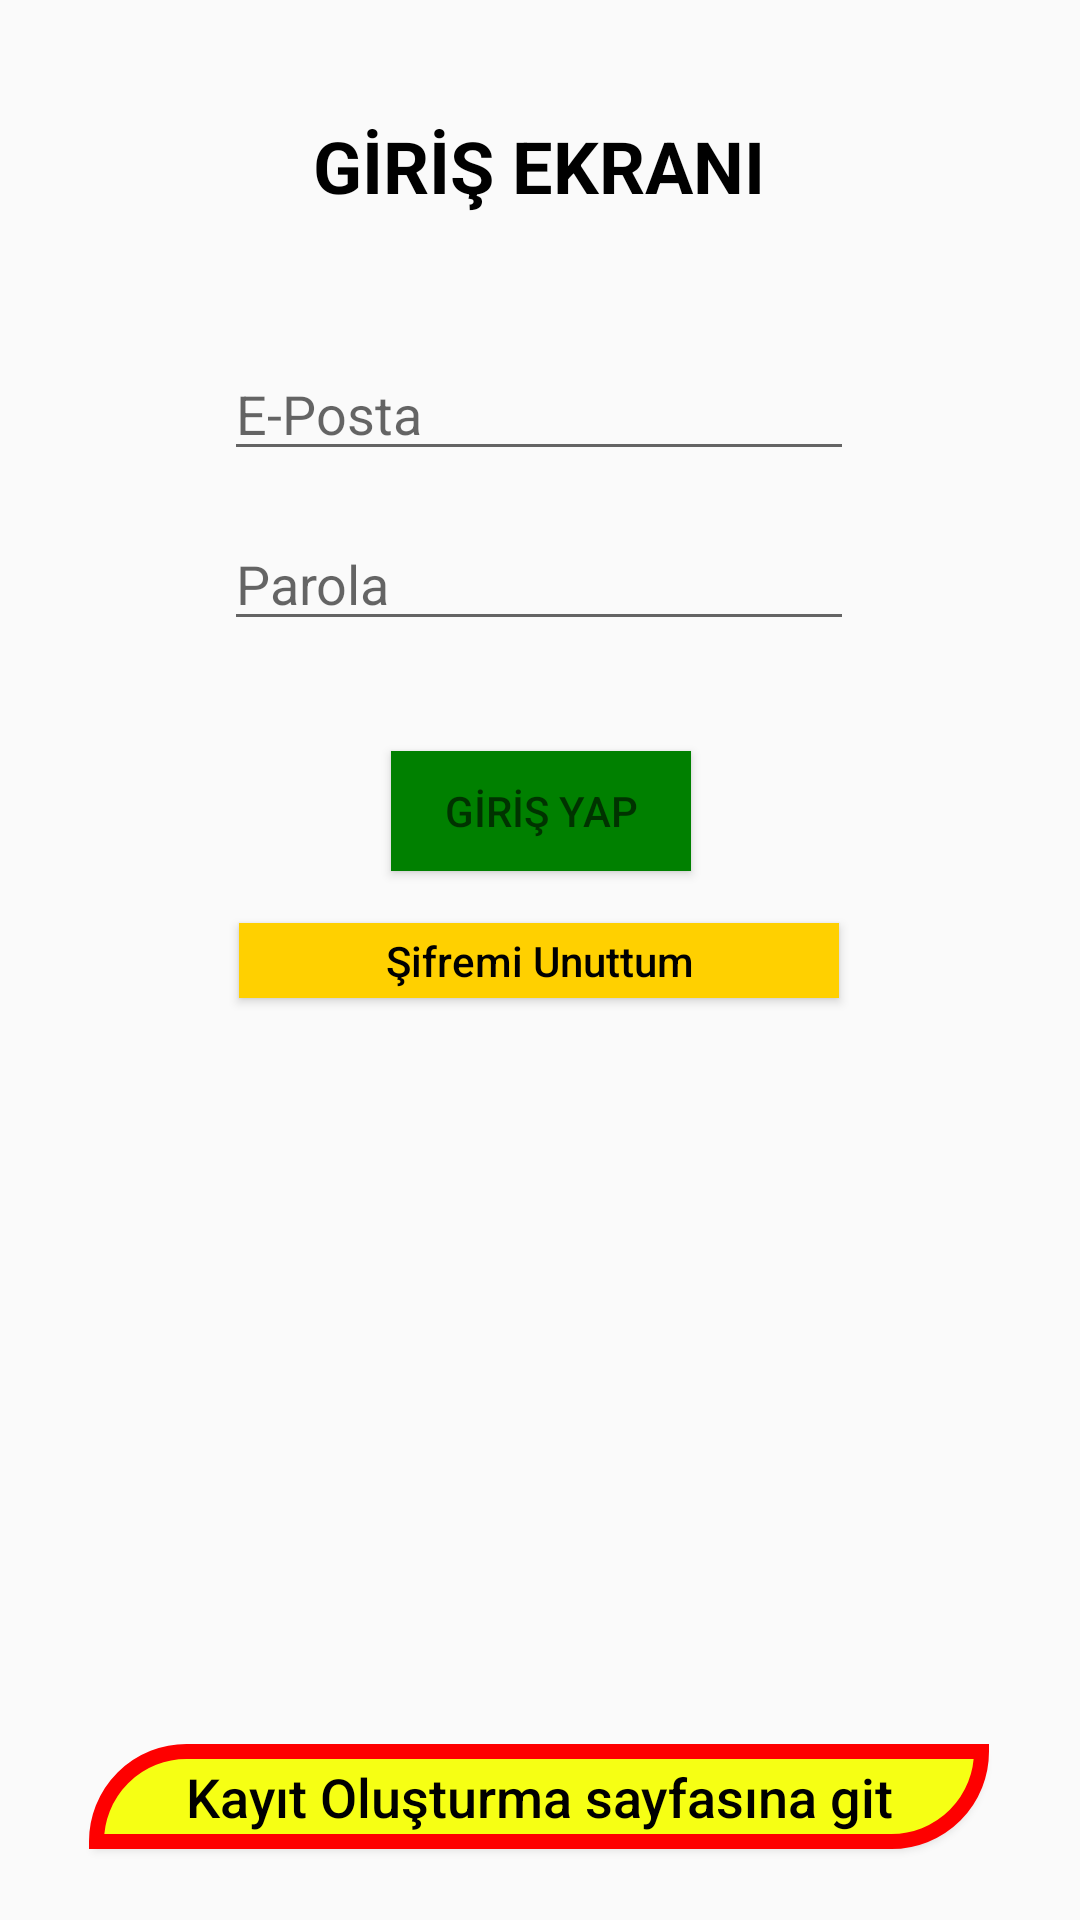

Layout XML and referenced resources for this Android screen:
<!-- AndroidManifest.xml: application theme Theme.FireBase_Ogrenci -->
<!-- res/layout/activity_giris.xml -->
<?xml version="1.0" encoding="utf-8"?>
<androidx.constraintlayout.widget.ConstraintLayout xmlns:android="http://schemas.android.com/apk/res/android"
    xmlns:app="http://schemas.android.com/apk/res-auto"
    xmlns:tools="http://schemas.android.com/tools"
    android:id="@+id/main"
    android:layout_width="match_parent"
    android:layout_height="match_parent"
    tools:context=".GirisActivity">

    <Button
        android:id="@+id/buttonGiris_KayitEkrani"
        android:layout_width="300dp"
        android:layout_height="35dp"
        android:background="@drawable/buttonshape2"
        android:onClick="onClickKayitOl"
        android:text="Kayıt Oluşturma sayfasına git"
        android:textColor="#000000"
        android:textSize="18sp"
        app:layout_constraintBottom_toBottomOf="parent"
        app:layout_constraintEnd_toEndOf="parent"
        app:layout_constraintHorizontal_bias="0.495"
        app:layout_constraintStart_toStartOf="parent"
        app:layout_constraintTop_toTopOf="parent"
        app:layout_constraintVertical_bias="0.961" />

    <EditText
        android:id="@+id/editTextGiris_EPosta"
        android:layout_width="wrap_content"
        android:layout_height="wrap_content"
        android:ems="10"
        android:hint="E-Posta"
        android:inputType="text"
        app:layout_constraintBottom_toBottomOf="parent"
        app:layout_constraintEnd_toEndOf="parent"
        app:layout_constraintHorizontal_bias="0.497"
        app:layout_constraintStart_toStartOf="parent"
        app:layout_constraintTop_toTopOf="parent"
        app:layout_constraintVertical_bias="0.193" />

    <EditText
        android:id="@+id/editTextGiris_Password"
        android:layout_width="wrap_content"
        android:layout_height="wrap_content"
        android:ems="10"
        android:hint="Parola"
        android:inputType="textPassword"
        app:layout_constraintBottom_toBottomOf="parent"
        app:layout_constraintEnd_toEndOf="parent"
        app:layout_constraintHorizontal_bias="0.497"
        app:layout_constraintStart_toStartOf="parent"
        app:layout_constraintTop_toTopOf="parent"
        app:layout_constraintVertical_bias="0.288" />

    <Button
        android:id="@+id/buttonGiris_GirisYap"
        android:layout_width="100dp"
        android:layout_height="40dp"
        android:background="@color/green"
        android:hint="GİRİŞ YAP"
        android:onClick="onClickGirisYap"
        app:layout_constraintBottom_toBottomOf="parent"
        app:layout_constraintEnd_toEndOf="parent"
        app:layout_constraintHorizontal_bias="0.501"
        app:layout_constraintStart_toStartOf="parent"
        app:layout_constraintTop_toTopOf="parent"
        app:layout_constraintVertical_bias="0.417" />

    <Button
        android:id="@+id/button_SifreSifirlama"
        android:layout_width="200dp"
        android:layout_height="25dp"
        android:background="@color/yellow"
        android:onClick="onClickSifremiUnuttum"
        android:text="Şifremi Unuttum"
        android:textColor="@color/black"
        app:layout_constraintBottom_toBottomOf="parent"
        app:layout_constraintEnd_toEndOf="parent"
        app:layout_constraintHorizontal_bias="0.497"
        app:layout_constraintStart_toStartOf="parent"
        app:layout_constraintTop_toTopOf="parent" />

    <TextView
        android:layout_width="300dp"
        android:layout_height="wrap_content"
        android:text="GİRİŞ EKRANI"
        android:textAlignment="center"
        android:textColor="@color/black"
        android:textSize="24sp"
        android:textStyle="bold"
        app:layout_constraintBottom_toBottomOf="parent"
        app:layout_constraintEnd_toEndOf="parent"
        app:layout_constraintHorizontal_bias="0.495"
        app:layout_constraintStart_toStartOf="parent"
        app:layout_constraintTop_toTopOf="parent"
        app:layout_constraintVertical_bias="0.064" />

    <TextView
        android:id="@+id/textViewGiris_txtDurum"
        android:layout_width="300dp"
        android:layout_height="100dp"
        android:gravity="center"
        android:text=""
        android:textSize="24sp"
        app:layout_constraintBottom_toBottomOf="parent"
        app:layout_constraintEnd_toEndOf="parent"
        app:layout_constraintHorizontal_bias="0.495"
        app:layout_constraintStart_toStartOf="parent"
        app:layout_constraintTop_toTopOf="parent"
        app:layout_constraintVertical_bias="0.736" />
</androidx.constraintlayout.widget.ConstraintLayout>
<!-- resources referenced by this layout -->
<resources>
  <color name="black">#FF000000</color>
  <color name="green">#008000</color>
  <color name="yellow">#FFD000</color>
  <!-- drawable buttonshape2 (drawable) -->
  <?xml version="1.0" encoding="utf-8"?>
  <shape xmlns:android="http://schemas.android.com/apk/res/android" android:shape="rectangle" >
      <corners
          android:topLeftRadius="100dp"
          android:topRightRadius="0dp"
          android:bottomLeftRadius="0dp"
          android:bottomRightRadius="100dp"
          />
      <solid
          android:color="#F6FF14"
          />
      <padding
          android:left="0dp"
          android:top="0dp"
          android:right="0dp"
          android:bottom="0dp"
          />
      <size
          android:width="250dp"
          android:height="45dp"
          />
      <stroke
          android:width="5dp"
          android:color="#FE0000"
          />
  </shape>
  <style name="Theme.FireBase_Ogrenci" parent="Base.Theme.FireBase_Ogrenci" />
  <style name="Base.Theme.FireBase_Ogrenci" parent="Theme.AppCompat.DayNight.NoActionBar">
          
          
          <item name="android:textAllCaps">false</item>
      </style>
</resources>
